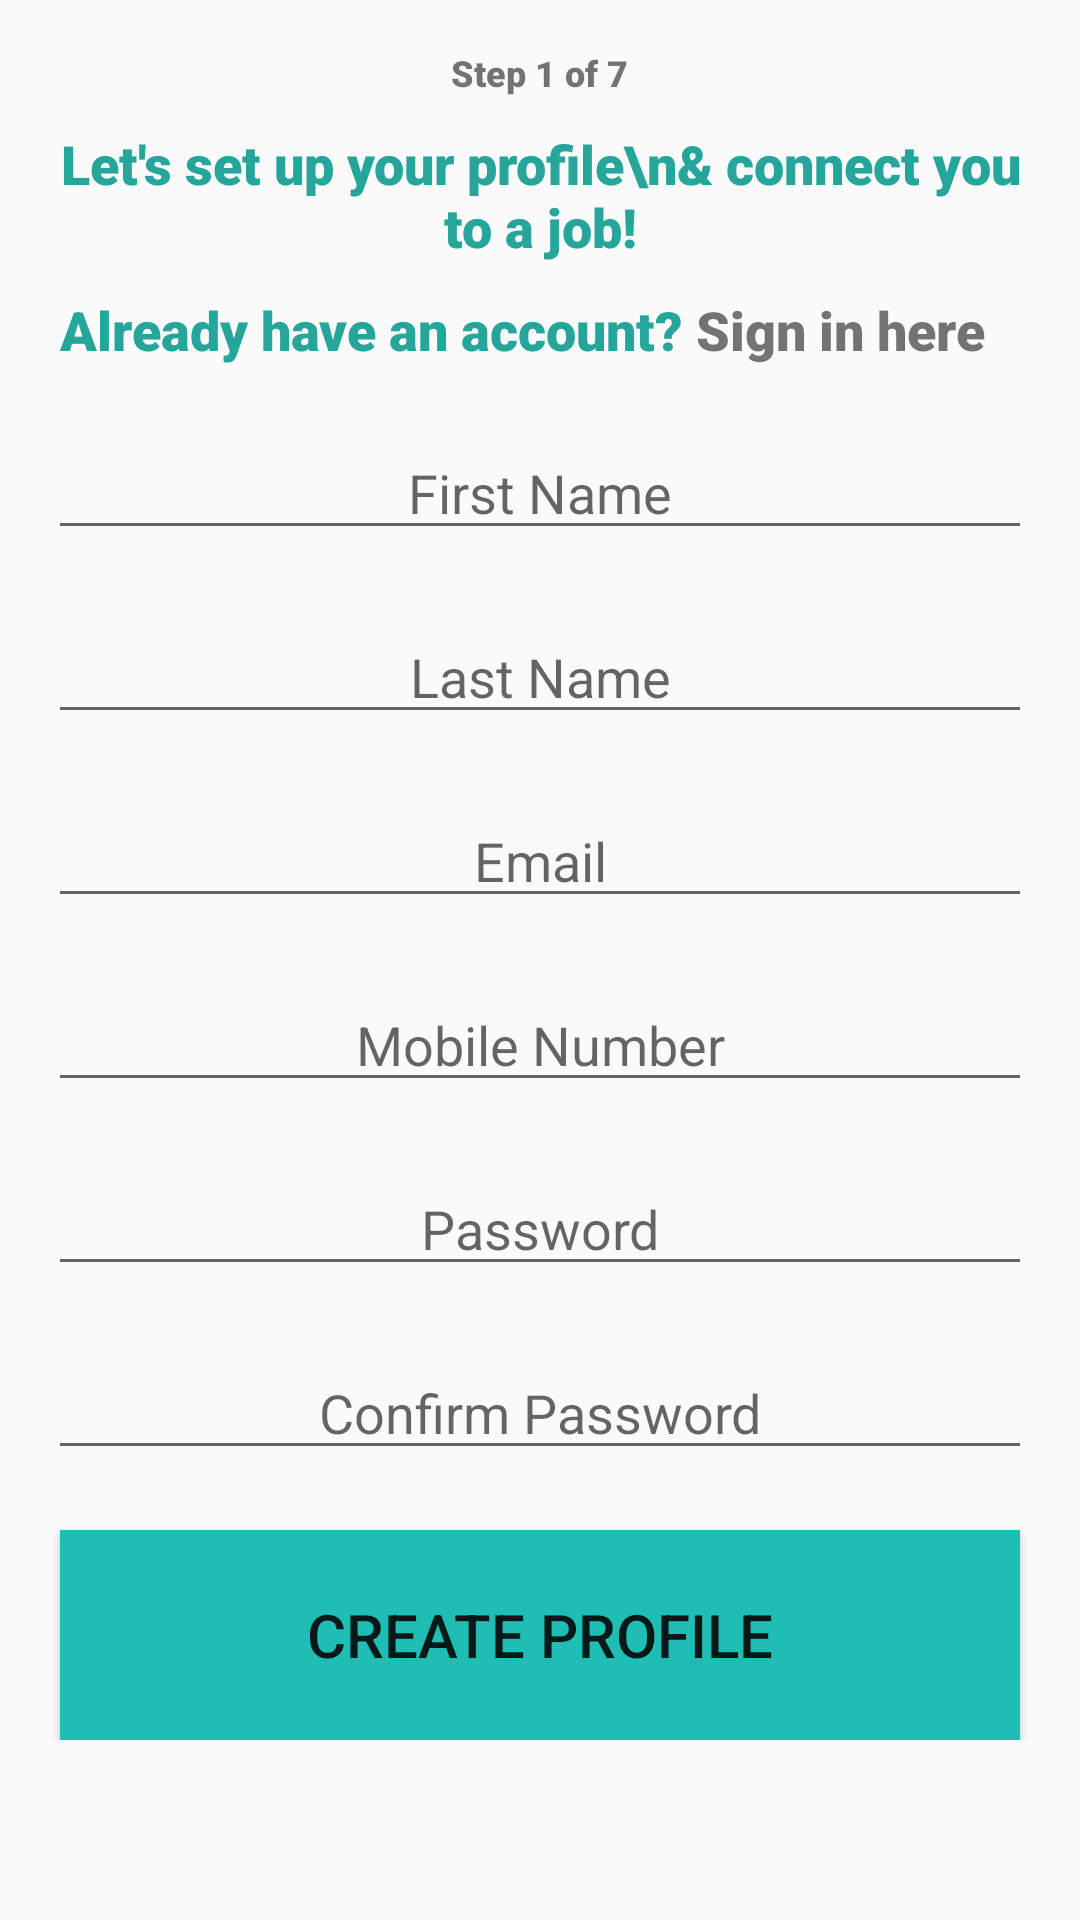

Android layout source for this screen:
<!-- AndroidManifest.xml: application theme AppTheme -->
<!-- res/layout/activity_labourer_registration.xml -->
<ScrollView
    xmlns:android="http://schemas.android.com/apk/res/android"
    android:layout_width="fill_parent"
    android:layout_height="fill_parent"
    android:background="@color/md_white_1000"
    >

    <RelativeLayout xmlns:android="http://schemas.android.com/apk/res/android"
        android:layout_width="match_parent"
        android:layout_height="fill_parent"
        android:background="@color/md_white_1000"
        android:paddingLeft="@dimen/activity_horizontal_margin"
        android:paddingRight="@dimen/activity_horizontal_margin"
        android:paddingTop="@dimen/activity_vertical_margin"
        android:paddingBottom="@dimen/activity_vertical_margin"
        >

        <LinearLayout
            android:focusable="true"
            android:focusableInTouchMode="true"
            android:layout_width="0px"
            android:layout_height="0px"
            android:id="@+id/linearLayout"
            android:orientation="horizontal"/>

        <TextView
            android:layout_width="wrap_content"
            android:layout_height="wrap_content"
            android:text="Step 1 of 7"
            android:textAlignment="center"
            android:textSize="12sp"
            android:fontFamily="sans-serif-black"
            android:id="@+id/text_step"
            android:layout_alignParentTop="true"
            android:layout_centerHorizontal="true"
            android:layout_marginBottom="10dp"/>

        <TextView
            android:layout_width="wrap_content"
            android:layout_height="wrap_content"
            android:text="Let's set up your profile\n&amp; connect you to a job!"
            android:textAlignment="center"
            android:textSize="18sp"
            android:fontFamily="sans-serif-black"
            android:id="@+id/text1"
            android:textColor="@color/teal"
            android:layout_below="@id/text_step"
            android:layout_centerHorizontal="true"
            android:layout_marginBottom="10dp"/>

        <TextView
            android:layout_width="wrap_content"
            android:layout_height="wrap_content"
            android:text="Already have an account?"
            android:textSize="18sp"
            android:fontFamily="sans-serif-black"
            android:id="@+id/text_sign_in"
            android:textColor="@color/teal"
            android:layout_below="@+id/text1"
            android:layout_alignStart="@+id/button_pay" />

        <TextView
            android:layout_width="wrap_content"
            android:layout_height="wrap_content"
            android:text=" Sign in here"
            android:textSize="18sp"
            android:fontFamily="sans-serif-black"
            android:id="@+id/txt_sign_in"
            android:textColor="@color/md_blue_600"
            android:onClick="signin"
            android:layout_above="@+id/edit_first_name"
            android:layout_toEndOf="@id/text_sign_in" />

        <EditText
            android:layout_width="match_parent"
            android:layout_height="wrap_content"
            android:inputType="textCapSentences"
            android:hint="First Name"
            android:textAlignment="center"
            android:ems="10"
            android:id="@+id/edit_first_name"
            android:textColor="@color/teal"
            android:layout_below="@id/text_sign_in"
            android:layout_marginTop="20dp"
            android:layout_alignParentStart="true" />

        <EditText
            android:layout_width="match_parent"
            android:layout_height="wrap_content"
            android:inputType="textCapSentences"
            android:hint="Last Name"
            android:textColor="@color/teal"
            android:textAlignment="center"
            android:ems="10"
            android:id="@+id/edit_last_name"
            android:layout_below="@id/edit_first_name"
            android:layout_marginTop="20dp"
            android:layout_alignParentStart="true" />

        <EditText
            android:layout_width="match_parent"
            android:layout_height="wrap_content"
            android:inputType="textEmailAddress"
            android:textAlignment="center"
            android:textColor="@color/teal"
            android:hint="Email"
            android:ems="10"
            android:id="@+id/edit_email"
            android:layout_marginTop="20dp"
            android:layout_below="@id/edit_last_name"
            android:layout_alignParentStart="true" />

        <EditText
            android:layout_width="match_parent"
            android:layout_height="wrap_content"
            android:inputType="phone"
            android:hint="Mobile Number"
            android:textAlignment="center"
            android:textColor="@color/teal"
            android:ems="10"
            android:id="@+id/edit_phone_number"
            android:layout_marginTop="20dp"
            android:layout_below="@+id/edit_email"
            android:layout_alignParentStart="true" />

        <EditText
            android:layout_width="match_parent"
            android:layout_height="wrap_content"
            android:inputType="textPassword"
            android:textAlignment="center"
            android:textColor="@color/teal"
            android:hint="Password"
            android:ems="10"
            android:id="@+id/edit_password"
            android:layout_marginTop="20dp"
            android:layout_below="@+id/edit_phone_number"
            android:layout_alignParentStart="true" />

        <EditText
            android:layout_width="match_parent"
            android:layout_height="wrap_content"
            android:inputType="textPassword"
            android:hint="Confirm Password"
            android:textAlignment="center"
            android:textColor="@color/teal"
            android:ems="10"
            android:id="@+id/confirm_password"
            android:layout_marginTop="20dp"
            android:layout_below="@+id/edit_password"
            android:layout_alignParentStart="true" />

        <Button
            android:layout_width="320dp"
            android:layout_height="70dp"
            android:text="CREATE PROFILE"
            android:textColor="@color/md_white_1000"
            android:background="@drawable/outline_rectangle_teal"
            android:id="@+id/button_pay"
            android:textSize="20sp"
            android:layout_below="@id/confirm_password"
            android:onClick="registerUser"
            android:layout_marginTop="20dp"
            android:layout_centerHorizontal="true"
            android:layout_alignParentBottom="true"/>

    </RelativeLayout>
</ScrollView>
<!-- resources referenced by this layout -->
<resources>
  <color name="teal">#26A69A</color>
  <dimen name="activity_horizontal_margin">16dp</dimen>
  <dimen name="activity_vertical_margin">16dp</dimen>
  <!-- drawable outline_rectangle_teal (drawable) -->
  <?xml version="1.0" encoding="utf-8"?>
  <shape
      xmlns:android="http://schemas.android.com/apk/res/android"
      android:shape="rectangle" >
      <solid android:color="@color/buttonTeal" />
      <stroke
          android:width="4px"
          android:color="@color/buttonTeal"/>
  </shape>
  <style name="AppTheme" parent="Theme.AppCompat.Light">
          
          <item name="windowActionBar">false</item>
          <item name="windowNoTitle">true</item>
          <item name="colorPrimary">@color/teal</item>
          <item name="colorPrimaryDark">@color/dark</item>
          <item name="colorAccent">@color/teal</item>
      </style>
  <color name="buttonTeal">#1FBEB5</color>
  <color name="dark">#00695C</color>
</resources>
